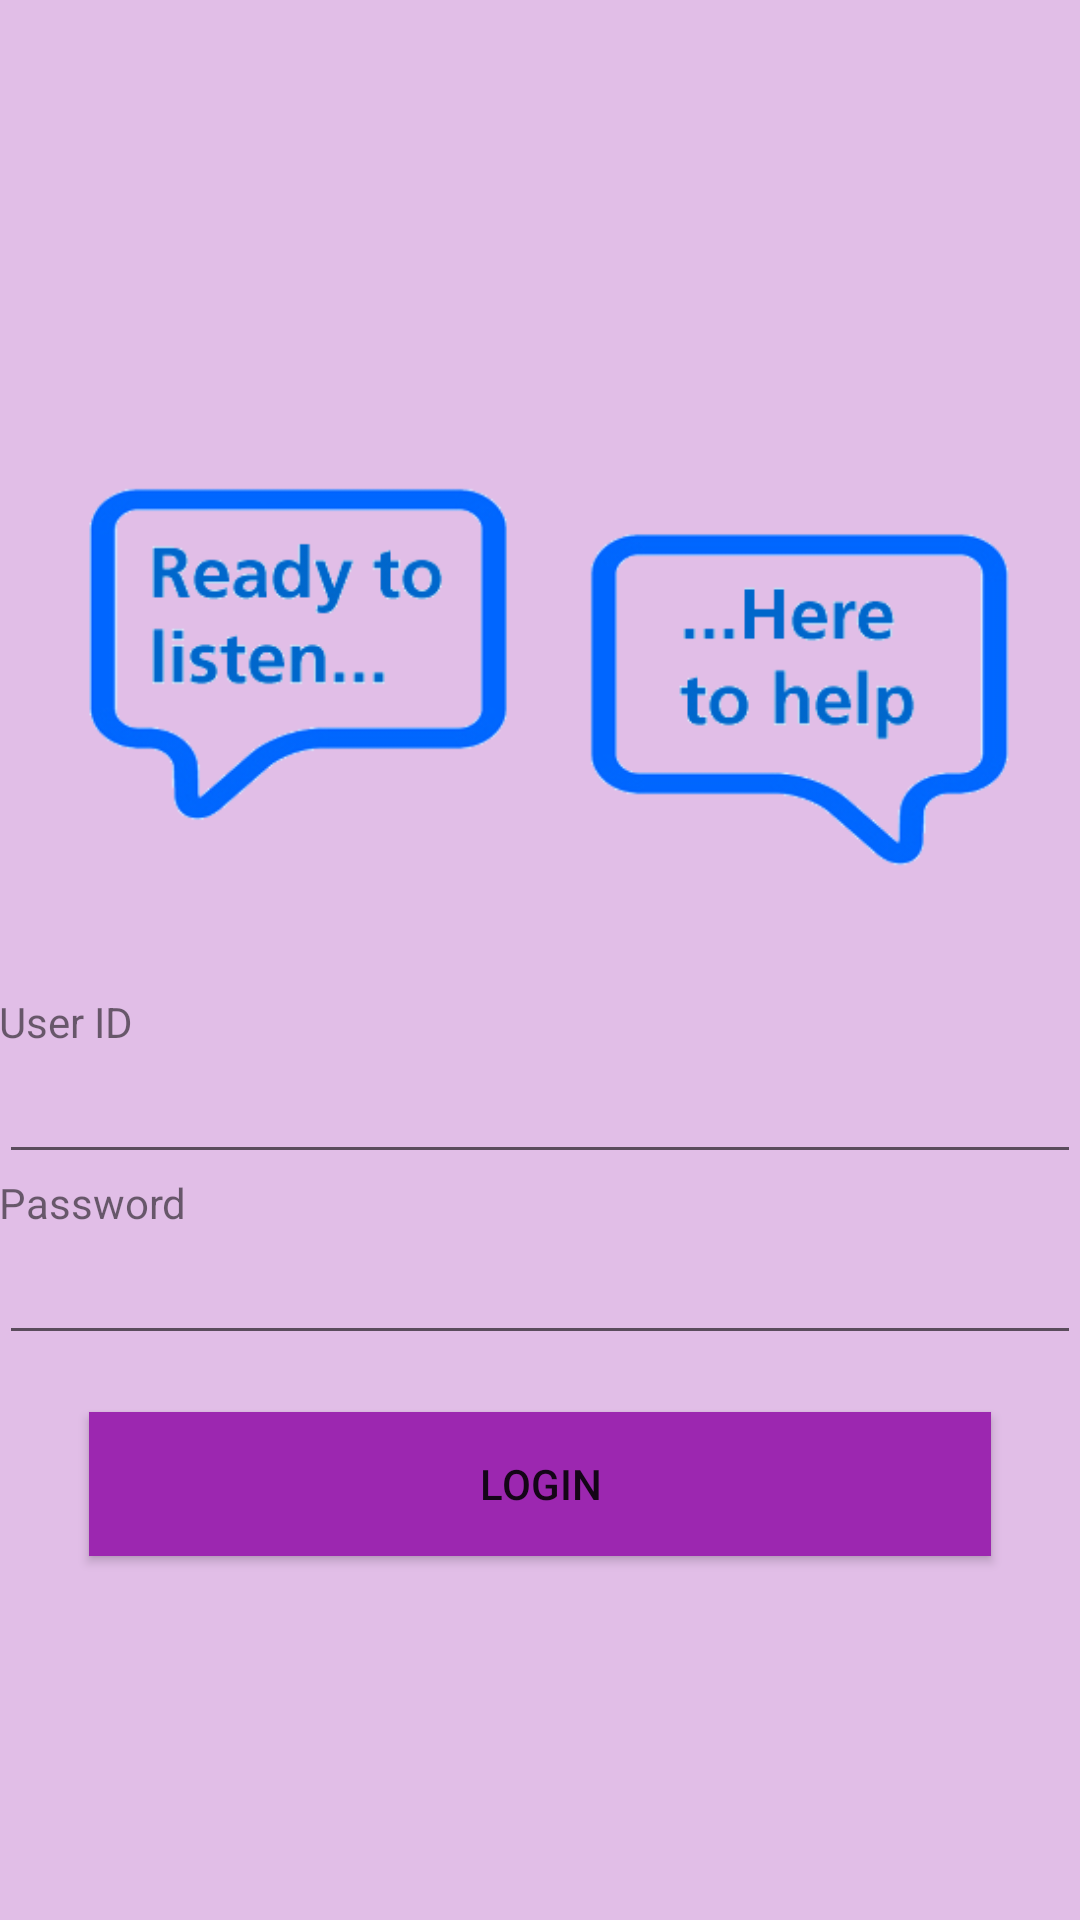

Here is an Android app screen rendered from its layout file. Give the layout XML and the strings, colors and styles it references.
<!-- AndroidManifest.xml: application theme AppTheme -->
<!-- res/layout/activity_login.xml -->
<?xml version="1.0" encoding="utf-8"?>
<RelativeLayout xmlns:android="http://schemas.android.com/apk/res/android"
    xmlns:tools="http://schemas.android.com/tools"
    android:layout_width="match_parent"
    android:layout_height="match_parent"
    android:paddingBottom="@dimen/activity_vertical_margin"
    android:paddingLeft="@dimen/activity_horizontal_margin"
    android:paddingRight="@dimen/activity_horizontal_margin"
    android:paddingTop="@dimen/activity_vertical_margin"
    android:background="@color/colorPrimaryLight"
    tools:context="com.example.akty7.assignmenttwo.LoginActivity">

    <LinearLayout
        android:orientation="vertical"
        android:layout_width="match_parent"
        android:layout_height="match_parent"
        android:layout_alignParentTop="true"
        android:layout_alignParentEnd="true"
        android:gravity="center"
        >


        <ImageView
            android:layout_width="wrap_content"
            android:layout_height="wrap_content"
            android:id="@+id/imageView"
            android:src="@drawable/login"
            android:layout_gravity="center_horizontal" />

        <TextView
            android:id="@+id/textView"
            android:layout_width="wrap_content"
            android:layout_height="wrap_content"
            android:textAppearance="?android:attr/textAppearanceSmall"
            android:text="User ID"
            android:layout_gravity="left" />

        <EditText
            android:layout_width="match_parent"
            android:layout_height="wrap_content"
            android:id="@+id/userid"
            android:textColor="@color/colorPrimaryText"
            android:layout_gravity="center_horizontal" />

        <TextView
            android:layout_width="wrap_content"
            android:layout_height="wrap_content"
            android:textAppearance="?android:attr/textAppearanceSmall"
            android:text="Password"
            android:id="@+id/textView2"

            android:layout_gravity="left" />

        <EditText
            android:layout_width="match_parent"
            android:layout_height="wrap_content"
            android:inputType="textPassword"
            android:ems="10"
            android:textColor="@color/colorPrimaryText"
            android:id="@+id/password"
            android:layout_gravity="center_horizontal" />

        <TextView
            android:layout_width="wrap_content"
            android:layout_height="wrap_content"
            android:textAppearance="?android:attr/textAppearanceSmall"
            android:text=""
            android:id="@+id/textView3"
            android:layout_gravity="center_horizontal" />

        <Button
            android:layout_width="match_parent"
            android:layout_height="wrap_content"
            android:layout_marginLeft="30dp"
            android:layout_marginRight="30dp"
            android:text="Login"
            android:fadingEdge="horizontal"
            android:background="@color/colorPrimary"
            android:id="@+id/loginbtn"
            android:layout_gravity="center_horizontal" />


    </LinearLayout>
</RelativeLayout>
<!-- resources referenced by this layout -->
<resources>
  <color name="colorPrimary">#9C27B0</color>
  <color name="colorPrimaryLight">#E1BEE7</color>
  <color name="colorPrimaryText">#212121</color>
  <!-- drawable login: png bitmap (drawable, 23185 bytes) -->
  <style name="AppTheme" parent="Theme.AppCompat.Light.DarkActionBar">
          
          <item name="colorPrimary">@color/colorPrimary</item>
          <item name="colorPrimaryDark">@color/colorPrimaryDark</item>
          <item name="colorAccent">@color/colorAccent</item>
      </style>
  <color name="colorPrimaryDark">#7B1FA2</color>
  <color name="colorAccent">#FFC107</color>
</resources>
